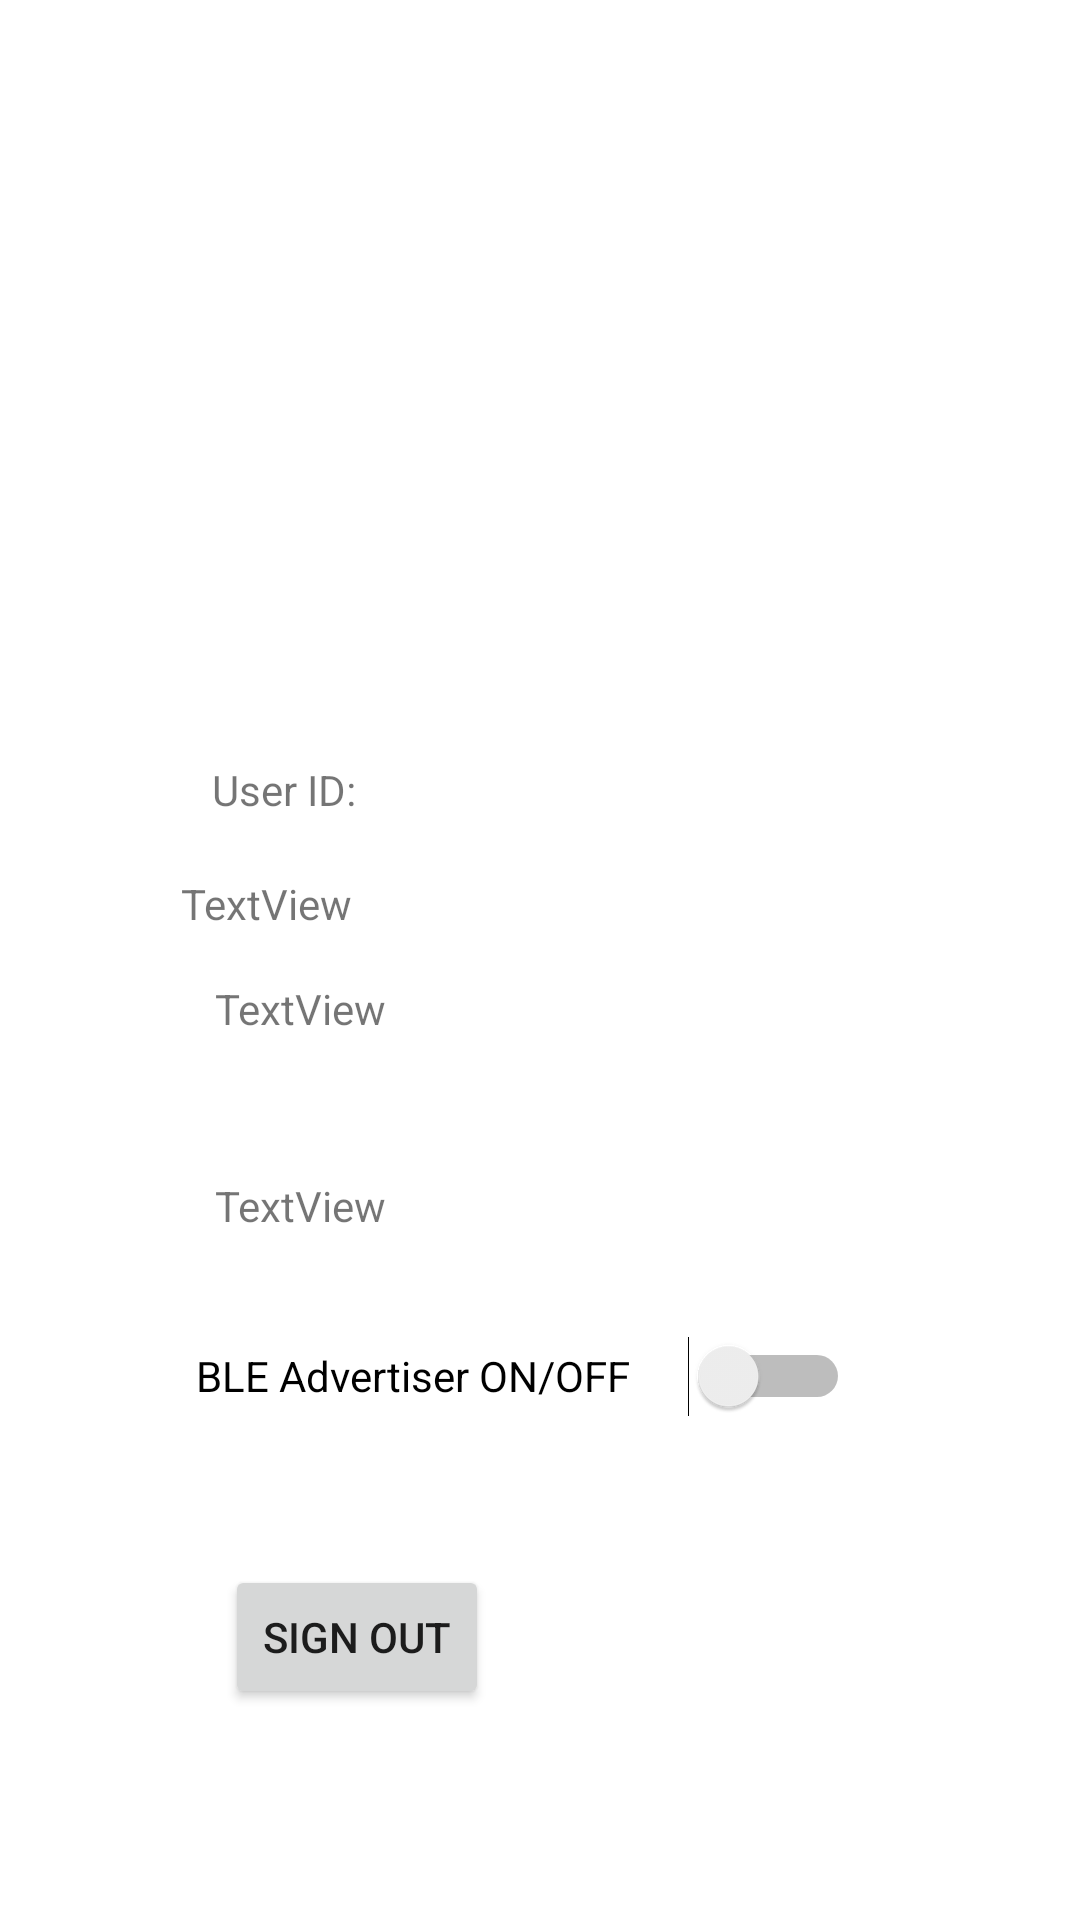

Reconstruct the res/layout file that produces this screen, plus the resources it refers to.
<!-- AndroidManifest.xml: application theme Theme.BleAdvertiser3 -->
<!-- res/layout/activity_dashboard.xml -->
<?xml version="1.0" encoding="utf-8"?>
<androidx.constraintlayout.widget.ConstraintLayout xmlns:android="http://schemas.android.com/apk/res/android"
    xmlns:app="http://schemas.android.com/apk/res-auto"
    xmlns:tools="http://schemas.android.com/tools"
    android:layout_width="match_parent"
    android:layout_height="match_parent"
    tools:context=".DashboardActivity">

    <ImageView
        android:id="@+id/profile_imageView"
        android:layout_width="135dp"
        android:layout_height="136dp"
        app:layout_constraintBottom_toBottomOf="parent"
        app:layout_constraintEnd_toEndOf="parent"
        app:layout_constraintHorizontal_bias="0.309"
        app:layout_constraintStart_toStartOf="parent"
        app:layout_constraintTop_toTopOf="parent"
        app:layout_constraintVertical_bias="0.103"
        tools:srcCompat="@tools:sample/avatars" />

    <TextView
        android:id="@+id/textView"
        android:layout_width="262dp"
        android:layout_height="20dp"
        android:layout_marginBottom="15dp"
        android:text="TextView"
        app:layout_constraintBottom_toTopOf="@+id/textView2"
        app:layout_constraintEnd_toEndOf="parent"
        app:layout_constraintHorizontal_bias="0.617"
        app:layout_constraintStart_toStartOf="parent"
        app:layout_constraintTop_toTopOf="parent"
        app:layout_constraintVertical_bias="1.0" />

    <TextView
        android:id="@+id/textView2"
        android:layout_width="wrap_content"
        android:layout_height="wrap_content"
        android:text="TextView"
        app:layout_constraintBottom_toBottomOf="parent"
        app:layout_constraintEnd_toEndOf="parent"
        app:layout_constraintHorizontal_bias="0.237"
        app:layout_constraintStart_toStartOf="parent"
        app:layout_constraintTop_toTopOf="parent"
        app:layout_constraintVertical_bias="0.526" />

    <TextView
        android:id="@+id/textView3"
        android:layout_width="wrap_content"
        android:layout_height="wrap_content"
        android:layout_marginBottom="113dp"
        android:text="TextView"
        app:layout_constraintBottom_toBottomOf="parent"
        app:layout_constraintEnd_toEndOf="parent"
        app:layout_constraintHorizontal_bias="0.237"
        app:layout_constraintStart_toStartOf="parent"
        app:layout_constraintTop_toTopOf="parent"
        app:layout_constraintVertical_bias="0.772" />

    <Button
        android:id="@+id/sign_out_button"
        android:layout_width="wrap_content"
        android:layout_height="wrap_content"
        android:text="Sign Out"
        app:layout_constraintBottom_toBottomOf="parent"
        app:layout_constraintEnd_toEndOf="parent"
        app:layout_constraintHorizontal_bias="0.276"
        app:layout_constraintStart_toStartOf="parent"
        app:layout_constraintTop_toTopOf="parent"
        app:layout_constraintVertical_bias="0.881" />

    <Switch
        android:id="@+id/switch1"
        android:layout_width="218dp"
        android:layout_height="46dp"
        android:text="BLE Advertiser ON/OFF"
        app:layout_constraintBottom_toTopOf="@+id/sign_out_button"
        app:layout_constraintEnd_toEndOf="parent"
        app:layout_constraintHorizontal_bias="0.459"
        app:layout_constraintStart_toStartOf="parent"
        app:layout_constraintTop_toTopOf="parent"
        app:layout_constraintVertical_bias="0.916" />

    <TextView
        android:id="@+id/textView4"
        android:layout_width="100dp"
        android:layout_height="20dp"
        android:layout_marginBottom="18dp"
        android:text="User ID:"
        app:layout_constraintBottom_toTopOf="@+id/textView"
        app:layout_constraintEnd_toEndOf="parent"
        app:layout_constraintHorizontal_bias="0.272"
        app:layout_constraintStart_toStartOf="parent"
        app:layout_constraintTop_toBottomOf="@+id/profile_imageView"
        app:layout_constraintVertical_bias="1.0" />

    <androidx.constraintlayout.widget.Guideline
        android:id="@+id/guideline2"
        android:layout_width="wrap_content"
        android:layout_height="wrap_content"
        android:orientation="vertical"
        app:layout_constraintGuide_begin="-23dp" />
</androidx.constraintlayout.widget.ConstraintLayout>
<!-- resources referenced by this layout -->
<resources>
  <style name="Theme.BleAdvertiser3" parent="Theme.MaterialComponents.DayNight.DarkActionBar">
          
          <item name="colorPrimary">@color/purple_500</item>
          <item name="colorPrimaryVariant">@color/purple_700</item>
          <item name="colorOnPrimary">@color/white</item>
          
          <item name="colorSecondary">@color/teal_200</item>
          <item name="colorSecondaryVariant">@color/teal_700</item>
          <item name="colorOnSecondary">@color/black</item>
          
          <item name="android:statusBarColor" tools:targetApi="l">?attr/colorPrimaryVariant</item>
          
      </style>
  <!-- not gathered from this repository: default colours our renderer supplied (Android Studio template values) -->
  <color name="purple_500">#FF6200EE</color>
  <color name="purple_700">#FF3700B3</color>
  <color name="teal_200">#FF03DAC5</color>
  <color name="teal_700">#FF018786</color>
  <color name="black">#FF000000</color>
  <color name="white">#FFFFFFFF</color>
</resources>
